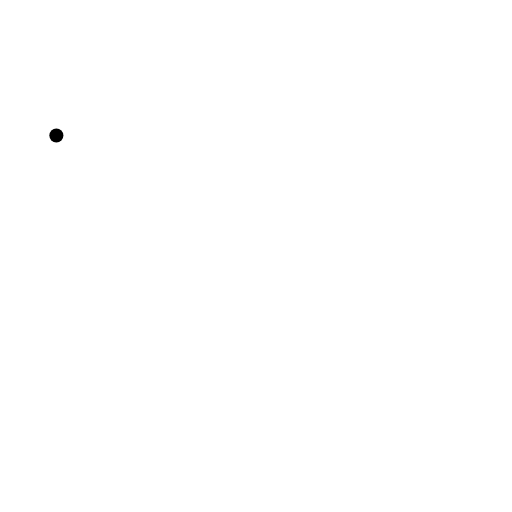
t = 0.00 s
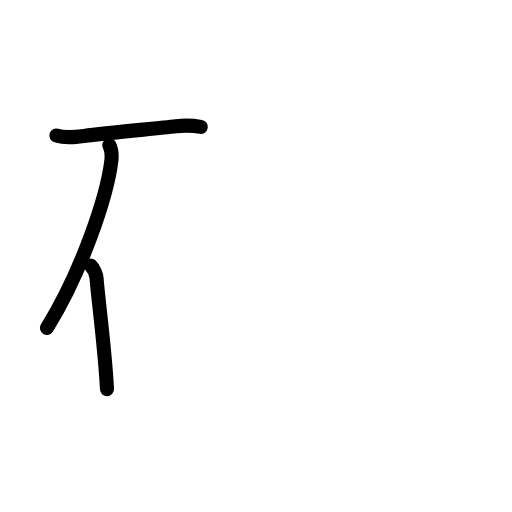
t = 2.75 s
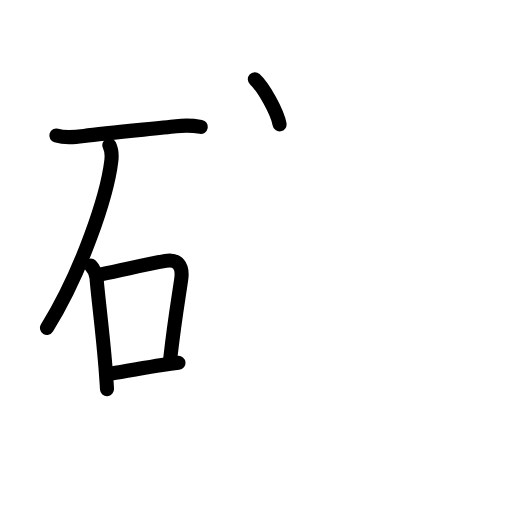
t = 5.75 s
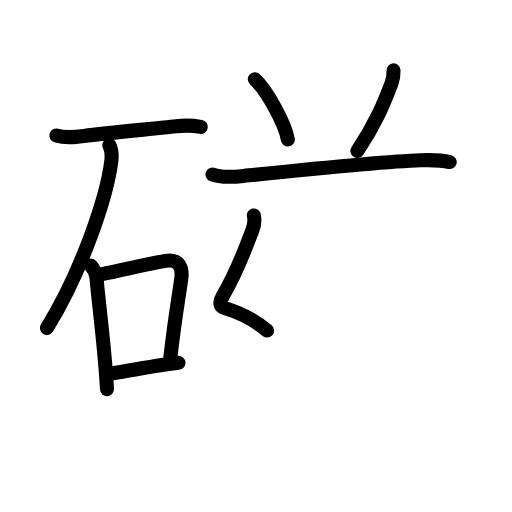
t = 8.44 s
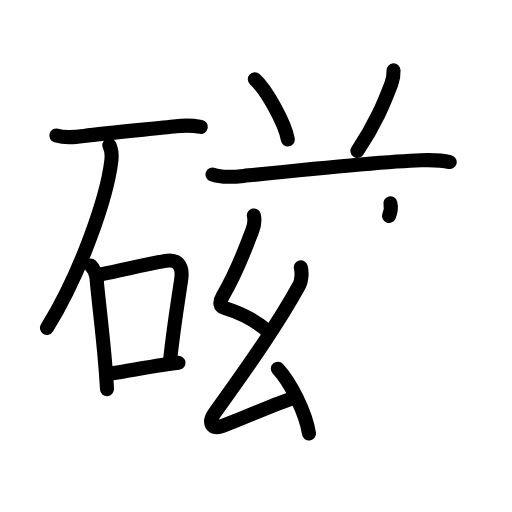
t = 11.19 s
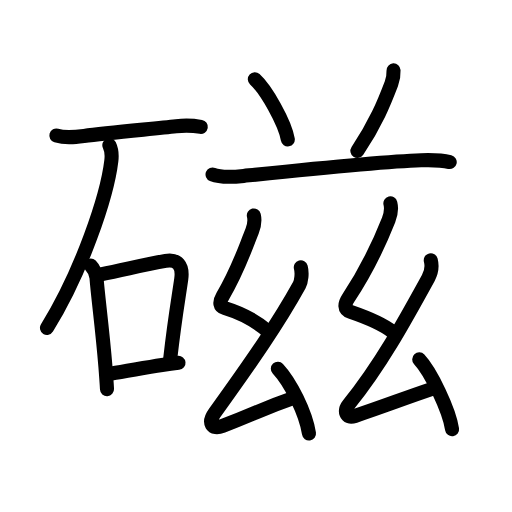
t = 14.00 s

The animated SVG that drew these frames (rendered in a browser with its animation timeline set to each time). Animation: 50 SMIL elements (animate=50); one cycle of 14.00 s.

<?xml version="1.0" encoding="UTF-8"?>
<!--
AniKanjiVG is licensed by CC-BY-SA Paul C. Sommerhoff (https://bitbucket.org/sommerhoff/anikanjivg).
AniKanjiVG uses KanjiVG which is licensed by CC-BY-SA Ulrich Apel (http://kanjivg.tagaini.net).
See also http://creativecommons.org/licenses/by-sa/3.0/
-->
<svg xmlns:kvg='http://kanjivg.tagaini.net' xmlns='http://www.w3.org/2000/svg' width='109' height='109' viewBox='0 0 109 109' style='fill:none;stroke:#000000;stroke-width:3;stroke-linecap:round;stroke-linejoin:round;' id="kvg:kanji_078c1"><g id="kvg:078c1" kvg:element="磁"><g id="kvg:078c1-g1" kvg:element="石" kvg:position="left" kvg:radical="general"><path id="kvg:078c1-s1" kvg:type="㇐" d="M12,28.85c1.95,0.57,3.91,0.33,5.88,0.09c4.96-0.6,14.64-1.53,19.62-2.07c1.85-0.2,3.42-0.18,5.25,0.14"><animate attributeName="d" begin="0.0s" dur="0.3333333333333333s" from="M12,28.85C12,28.85,12,28.85,12,28.85" to="M12,28.85c1.95,0.57,3.91,0.33,5.88,0.09" />
<animate attributeName="d" begin="0.3333333333333333s" dur="0.3333333333333333s" from="M12,28.85c1.95,0.57,3.91,0.33,5.88,0.09c0,0,0,0,0,0,0" to="M12,28.85c1.95,0.57,3.91,0.33,5.88,0.09c4.96-0.6,14.64-1.53,19.62-2.07" />
<animate attributeName="d" begin="0.6666666666666666s" dur="0.3333333333333333s" from="M12,28.85c1.95,0.57,3.91,0.33,5.88,0.09c4.96-0.6,14.64-1.53,19.62-2.07c0,0,0,0,0,0,0" to="M12,28.85c1.95,0.57,3.91,0.33,5.88,0.09c4.96-0.6,14.64-1.53,19.62-2.07c1.85-0.2,3.42-0.18,5.25,0.14" />
</path>
<path id="kvg:078c1-s2" kvg:type="㇒" d="M23.28,30.9c0.47,0.98,0.58,2.06,0.42,3.34C22.8,41.8,17.38,57.88,10,69.81"><animate attributeName="d" begin="1.0s" dur="0.5s" from="M23.28,30.9C23.28,30.9,23.28,30.9,23.28,30.9" to="M23.28,30.9c0.47,0.98,0.58,2.06,0.42,3.34" />
<animate attributeName="d" begin="1.5s" dur="0.5s" from="M23.28,30.9c0.47,0.98,0.58,2.06,0.42,3.34c0,0,0,0,0,0,0" to="M23.28,30.9c0.47,0.98,0.58,2.06,0.42,3.34C22.8,41.8,17.38,57.88,10,69.81" />
<animate attributeName="d" begin="0s" dur="1.0s" from="M-100,-100" to="M-100,-100" />
</path>
<g id="kvg:078c1-g2" kvg:element="口"><path id="kvg:078c1-s3" kvg:type="㇑" d="M19.31,56.51c0.71,0.71,1.19,1.96,1.24,2.68c0.34,4.35,1.2,10.36,1.89,18.8c0.13,1.63,0.25,3.26,0.34,4.85"><animate attributeName="d" begin="2.0s" dur="0.3333333333333333s" from="M19.31,56.51C19.31,56.51,19.31,56.51,19.31,56.51" to="M19.31,56.51c0.71,0.71,1.19,1.96,1.24,2.68" />
<animate attributeName="d" begin="2.3333333333333335s" dur="0.3333333333333333s" from="M19.31,56.51c0.71,0.71,1.19,1.96,1.24,2.68c0,0,0,0,0,0,0" to="M19.31,56.51c0.71,0.71,1.19,1.96,1.24,2.68c0.34,4.35,1.2,10.36,1.89,18.8" />
<animate attributeName="d" begin="2.6666666666666665s" dur="0.3333333333333333s" from="M19.31,56.51c0.71,0.71,1.19,1.96,1.24,2.68c0.34,4.35,1.2,10.36,1.89,18.8c0,0,0,0,0,0,0" to="M19.31,56.51c0.71,0.71,1.19,1.96,1.24,2.68c0.34,4.35,1.2,10.36,1.89,18.8c0.13,1.63,0.25,3.26,0.34,4.85" />
<animate attributeName="d" begin="0s" dur="2.0s" from="M-100,-100" to="M-100,-100" />
</path>
<path id="kvg:078c1-s4" kvg:type="㇕b" d="M21.48,58.4c5.42-1.08,9-2.02,13.78-2.85c2.5-0.43,3.74,0.95,3.32,3.9c-0.59,4.17-1.33,8.06-2.33,16.81"><animate attributeName="d" begin="3.0s" dur="0.3333333333333333s" from="M21.48,58.4C21.48,58.4,21.48,58.4,21.48,58.4" to="M21.48,58.4c5.42-1.08,9-2.02,13.78-2.85" />
<animate attributeName="d" begin="3.3333333333333335s" dur="0.3333333333333333s" from="M21.48,58.4c5.42-1.08,9-2.02,13.78-2.85c0,0,0,0,0,0,0" to="M21.48,58.4c5.42-1.08,9-2.02,13.78-2.85c2.5-0.43,3.74,0.95,3.32,3.9" />
<animate attributeName="d" begin="3.6666666666666665s" dur="0.3333333333333333s" from="M21.48,58.4c5.42-1.08,9-2.02,13.78-2.85c2.5-0.43,3.74,0.95,3.32,3.9c0,0,0,0,0,0,0" to="M21.48,58.4c5.42-1.08,9-2.02,13.78-2.85c2.5-0.43,3.74,0.95,3.32,3.9c-0.59,4.17-1.33,8.06-2.33,16.81" />
<animate attributeName="d" begin="0s" dur="3.0s" from="M-100,-100" to="M-100,-100" />
</path>
<path id="kvg:078c1-s5" kvg:type="㇐b" d="M23.75,79.5c2.86-0.41,6.56-1.14,10.75-1.79c1.2-0.19,2.39-0.35,3.5-0.46"><animate attributeName="d" begin="4.0s" dur="0.5s" from="M23.75,79.5C23.75,79.5,23.75,79.5,23.75,79.5" to="M23.75,79.5c2.86-0.41,6.56-1.14,10.75-1.79" />
<animate attributeName="d" begin="4.5s" dur="0.5s" from="M23.75,79.5c2.86-0.41,6.56-1.14,10.75-1.79c0,0,0,0,0,0,0" to="M23.75,79.5c2.86-0.41,6.56-1.14,10.75-1.79c1.2-0.19,2.39-0.35,3.5-0.46" />
<animate attributeName="d" begin="0s" dur="4.0s" from="M-100,-100" to="M-100,-100" />
</path>
</g>
</g>
<g id="kvg:078c1-g3" kvg:element="兹" kvg:variant="true" kvg:original="茲" kvg:position="right" kvg:phon="兹/茲V"><g id="kvg:078c1-g4" kvg:element="艹" kvg:variant="true" kvg:original="艸" kvg:position="top"><g id="kvg:078c1-g5" kvg:element="玄" kvg:part="1" kvg:number="1" kvg:partial="true"><g id="kvg:078c1-g6" kvg:element="亠" kvg:partial="true"><path id="kvg:078c1-s6" kvg:type="㇔" d="M54.25,16.88c2.48,2.26,6.4,9.28,7.02,12.79"><animate attributeName="d" begin="5.0s" dur="1.0s" from="M54.25,16.88C54.25,16.88,54.25,16.88,54.25,16.88" to="M54.25,16.88c2.48,2.26,6.4,9.28,7.02,12.79" />
<animate attributeName="d" begin="0s" dur="5.0s" from="M-100,-100" to="M-100,-100" />
</path>
</g>
</g>
<path id="kvg:078c1-s7" kvg:type="㇒" d="M83.78,14.99c0.05,1.13-0.04,1.75-0.46,2.83c-1.55,4.06-3.31,8.46-7.23,14.29"><animate attributeName="d" begin="6.0s" dur="0.5s" from="M83.78,14.99C83.78,14.99,83.78,14.99,83.78,14.99" to="M83.78,14.99c0.05,1.13-0.04,1.75-0.46,2.83" />
<animate attributeName="d" begin="6.5s" dur="0.5s" from="M83.78,14.99c0.05,1.13-0.04,1.75-0.46,2.83c0,0,0,0,0,0,0" to="M83.78,14.99c0.05,1.13-0.04,1.75-0.46,2.83c-1.55,4.06-3.31,8.46-7.23,14.29" />
<animate attributeName="d" begin="0s" dur="6.0s" from="M-100,-100" to="M-100,-100" />
</path>
<path id="kvg:078c1-s8" kvg:type="㇐" d="M45.25,37.14c1.86,0.76,4.68,0.51,6.62,0.31c8.71-0.9,29.33-3.06,37.78-3.33c1.99-0.06,4.14-0.09,6.09,0.38"><animate attributeName="d" begin="7.0s" dur="0.3333333333333333s" from="M45.25,37.14C45.25,37.14,45.25,37.14,45.25,37.14" to="M45.25,37.14c1.86,0.76,4.68,0.51,6.62,0.31" />
<animate attributeName="d" begin="7.333333333333333s" dur="0.3333333333333333s" from="M45.25,37.14c1.86,0.76,4.68,0.51,6.62,0.31c0,0,0,0,0,0,0" to="M45.25,37.14c1.86,0.76,4.68,0.51,6.62,0.31c8.71-0.9,29.33-3.06,37.78-3.33" />
<animate attributeName="d" begin="7.666666666666667s" dur="0.3333333333333333s" from="M45.25,37.14c1.86,0.76,4.68,0.51,6.62,0.31c8.71-0.9,29.33-3.06,37.78-3.33c0,0,0,0,0,0,0" to="M45.25,37.14c1.86,0.76,4.68,0.51,6.62,0.31c8.71-0.9,29.33-3.06,37.78-3.33c1.99-0.06,4.14-0.09,6.09,0.38" />
<animate attributeName="d" begin="0s" dur="7.0s" from="M-100,-100" to="M-100,-100" />
</path>
</g>
<g id="kvg:078c1-g7" kvg:position="bottom"><g id="kvg:078c1-g8" kvg:element="玄" kvg:part="2" kvg:number="1" kvg:partial="true" kvg:position="left"><g id="kvg:078c1-g9" kvg:element="幺"><path id="kvg:078c1-s9" kvg:type="㇜" d="M54.04,45.87c0.24,1,0.06,2.26-0.37,3.34c-2,5-3.04,8.36-6.28,13.88c-0.76,1.29-0.63,2.16,0.5,2.51c3.94,1.2,6.78,2.93,8.98,4.77"><animate attributeName="d" begin="8.0s" dur="0.25s" from="M54.04,45.87C54.04,45.87,54.04,45.87,54.04,45.87" to="M54.04,45.87c0.24,1,0.06,2.26-0.37,3.34" />
<animate attributeName="d" begin="8.25s" dur="0.25s" from="M54.04,45.87c0.24,1,0.06,2.26-0.37,3.34c0,0,0,0,0,0,0" to="M54.04,45.87c0.24,1,0.06,2.26-0.37,3.34c-2,5-3.04,8.36-6.28,13.88" />
<animate attributeName="d" begin="8.5s" dur="0.25s" from="M54.04,45.87c0.24,1,0.06,2.26-0.37,3.34c-2,5-3.04,8.36-6.28,13.88c0,0,0,0,0,0,0" to="M54.04,45.87c0.24,1,0.06,2.26-0.37,3.34c-2,5-3.04,8.36-6.28,13.88c-0.76,1.29-0.63,2.16,0.5,2.51" />
<animate attributeName="d" begin="8.75s" dur="0.25s" from="M54.04,45.87c0.24,1,0.06,2.26-0.37,3.34c-2,5-3.04,8.36-6.28,13.88c-0.76,1.29-0.63,2.16,0.5,2.51c0,0,0,0,0,0,0" to="M54.04,45.87c0.24,1,0.06,2.26-0.37,3.34c-2,5-3.04,8.36-6.28,13.88c-0.76,1.29-0.63,2.16,0.5,2.51c3.94,1.2,6.78,2.93,8.98,4.77" />
<animate attributeName="d" begin="0s" dur="8.0s" from="M-100,-100" to="M-100,-100" />
</path>
<path id="kvg:078c1-s10" kvg:type="㇜" d="M64.04,56.91c0.34,1.26,0.09,3.06-0.32,3.79c-4.46,8.08-10.1,16.2-18.01,27.2c-1.49,2.07-0.68,3.69,1.69,2.78c7.6-2.93,8.35-3.62,15.41-6.08"><animate attributeName="d" begin="9.0s" dur="0.25s" from="M64.04,56.91C64.04,56.91,64.04,56.91,64.04,56.91" to="M64.04,56.91c0.34,1.26,0.09,3.06-0.32,3.79" />
<animate attributeName="d" begin="9.25s" dur="0.25s" from="M64.04,56.91c0.34,1.26,0.09,3.06-0.32,3.79c0,0,0,0,0,0,0" to="M64.04,56.91c0.34,1.26,0.09,3.06-0.32,3.79c-4.46,8.08-10.1,16.2-18.01,27.2" />
<animate attributeName="d" begin="9.5s" dur="0.25s" from="M64.04,56.91c0.34,1.26,0.09,3.06-0.32,3.79c-4.46,8.08-10.1,16.2-18.01,27.2c0,0,0,0,0,0,0" to="M64.04,56.91c0.34,1.26,0.09,3.06-0.32,3.79c-4.46,8.08-10.1,16.2-18.01,27.2c-1.49,2.07-0.68,3.69,1.69,2.78" />
<animate attributeName="d" begin="9.75s" dur="0.25s" from="M64.04,56.91c0.34,1.26,0.09,3.06-0.32,3.79c-4.46,8.08-10.1,16.2-18.01,27.2c-1.49,2.07-0.68,3.69,1.69,2.78c0,0,0,0,0,0,0" to="M64.04,56.91c0.34,1.26,0.09,3.06-0.32,3.79c-4.46,8.08-10.1,16.2-18.01,27.2c-1.49,2.07-0.68,3.69,1.69,2.78c7.6-2.93,8.35-3.62,15.41-6.08" />
<animate attributeName="d" begin="0s" dur="9.0s" from="M-100,-100" to="M-100,-100" />
</path>
<path id="kvg:078c1-s11" kvg:type="㇔" d="M59.15,78.49c2.67,2.86,5.96,9.36,6.63,13.81"><animate attributeName="d" begin="10.0s" dur="1.0s" from="M59.15,78.49C59.15,78.49,59.15,78.49,59.15,78.49" to="M59.15,78.49c2.67,2.86,5.96,9.36,6.63,13.81" />
<animate attributeName="d" begin="0s" dur="10.0s" from="M-100,-100" to="M-100,-100" />
</path>
</g>
</g>
<g id="kvg:078c1-g10" kvg:element="玄" kvg:part="1" kvg:number="2" kvg:partial="true" kvg:position="right"><g id="kvg:078c1-g11" kvg:element="幺"><path id="kvg:078c1-s12" kvg:type="㇜" d="M83.11,43.3c0.27,1.07,0.08,2.36-0.38,3.53c-2.18,5.5-4.96,11.18-8.58,16.64c-0.77,1.16-1.02,2.41,0.5,2.93c2.88,0.99,6.46,2.28,8.9,4.24"><animate attributeName="d" begin="11.0s" dur="0.25s" from="M83.11,43.3C83.11,43.3,83.11,43.3,83.11,43.3" to="M83.11,43.3c0.27,1.07,0.08,2.36-0.38,3.53" />
<animate attributeName="d" begin="11.25s" dur="0.25s" from="M83.11,43.3c0.27,1.07,0.08,2.36-0.38,3.53c0,0,0,0,0,0,0" to="M83.11,43.3c0.27,1.07,0.08,2.36-0.38,3.53c-2.18,5.5-4.96,11.18-8.58,16.64" />
<animate attributeName="d" begin="11.5s" dur="0.25s" from="M83.11,43.3c0.27,1.07,0.08,2.36-0.38,3.53c-2.18,5.5-4.96,11.18-8.58,16.64c0,0,0,0,0,0,0" to="M83.11,43.3c0.27,1.07,0.08,2.36-0.38,3.53c-2.18,5.5-4.96,11.18-8.58,16.64c-0.77,1.16-1.02,2.41,0.5,2.93" />
<animate attributeName="d" begin="11.75s" dur="0.25s" from="M83.11,43.3c0.27,1.07,0.08,2.36-0.38,3.53c-2.18,5.5-4.96,11.18-8.58,16.64c-0.77,1.16-1.02,2.41,0.5,2.93c0,0,0,0,0,0,0" to="M83.11,43.3c0.27,1.07,0.08,2.36-0.38,3.53c-2.18,5.5-4.96,11.18-8.58,16.64c-0.77,1.16-1.02,2.41,0.5,2.93c2.88,0.99,6.46,2.28,8.9,4.24" />
<animate attributeName="d" begin="0s" dur="11.0s" from="M-100,-100" to="M-100,-100" />
</path>
<path id="kvg:078c1-s13" kvg:type="㇜" d="M91.71,55.4c0.3,1.19,0.24,2.38-0.53,3.78C86,68.62,81,77.75,74.25,86.1c-1.03,1.28-0.75,3.15,1.31,2.46c6.67-2.23,9.94-3.56,16.12-5.65"><animate attributeName="d" begin="12.0s" dur="0.25s" from="M91.71,55.4C91.71,55.4,91.71,55.4,91.71,55.4" to="M91.71,55.4c0.3,1.19,0.24,2.38-0.53,3.78" />
<animate attributeName="d" begin="12.25s" dur="0.25s" from="M91.71,55.4c0.3,1.19,0.24,2.38-0.53,3.78c0,0,0,0,0,0,0" to="M91.71,55.4c0.3,1.19,0.24,2.38-0.53,3.78C86,68.62,81,77.75,74.25,86.1" />
<animate attributeName="d" begin="12.5s" dur="0.25s" from="M91.71,55.4c0.3,1.19,0.24,2.38-0.53,3.78C86,68.62,81,77.75,74.25,86.1c0,0,0,0,0,0,0" to="M91.71,55.4c0.3,1.19,0.24,2.38-0.53,3.78C86,68.62,81,77.75,74.25,86.1c-1.03,1.28-0.75,3.15,1.31,2.46" />
<animate attributeName="d" begin="12.75s" dur="0.25s" from="M91.71,55.4c0.3,1.19,0.24,2.38-0.53,3.78C86,68.62,81,77.75,74.25,86.1c-1.03,1.28-0.75,3.15,1.31,2.46c0,0,0,0,0,0,0" to="M91.71,55.4c0.3,1.19,0.24,2.38-0.53,3.78C86,68.62,81,77.75,74.25,86.1c-1.03,1.28-0.75,3.15,1.31,2.46c6.67-2.23,9.94-3.56,16.12-5.65" />
<animate attributeName="d" begin="0s" dur="12.0s" from="M-100,-100" to="M-100,-100" />
</path>
<path id="kvg:078c1-s14" kvg:type="㇔" d="M89.25,76.5c2.47,2.62,6.38,10.79,6.99,14.87"><animate attributeName="d" begin="13.0s" dur="1.0s" from="M89.25,76.5C89.25,76.5,89.25,76.5,89.25,76.5" to="M89.25,76.5c2.47,2.62,6.38,10.79,6.99,14.87" />
<animate attributeName="d" begin="0s" dur="13.0s" from="M-100,-100" to="M-100,-100" />
</path>
</g>
</g>
</g>
</g>
</g>
</svg>
